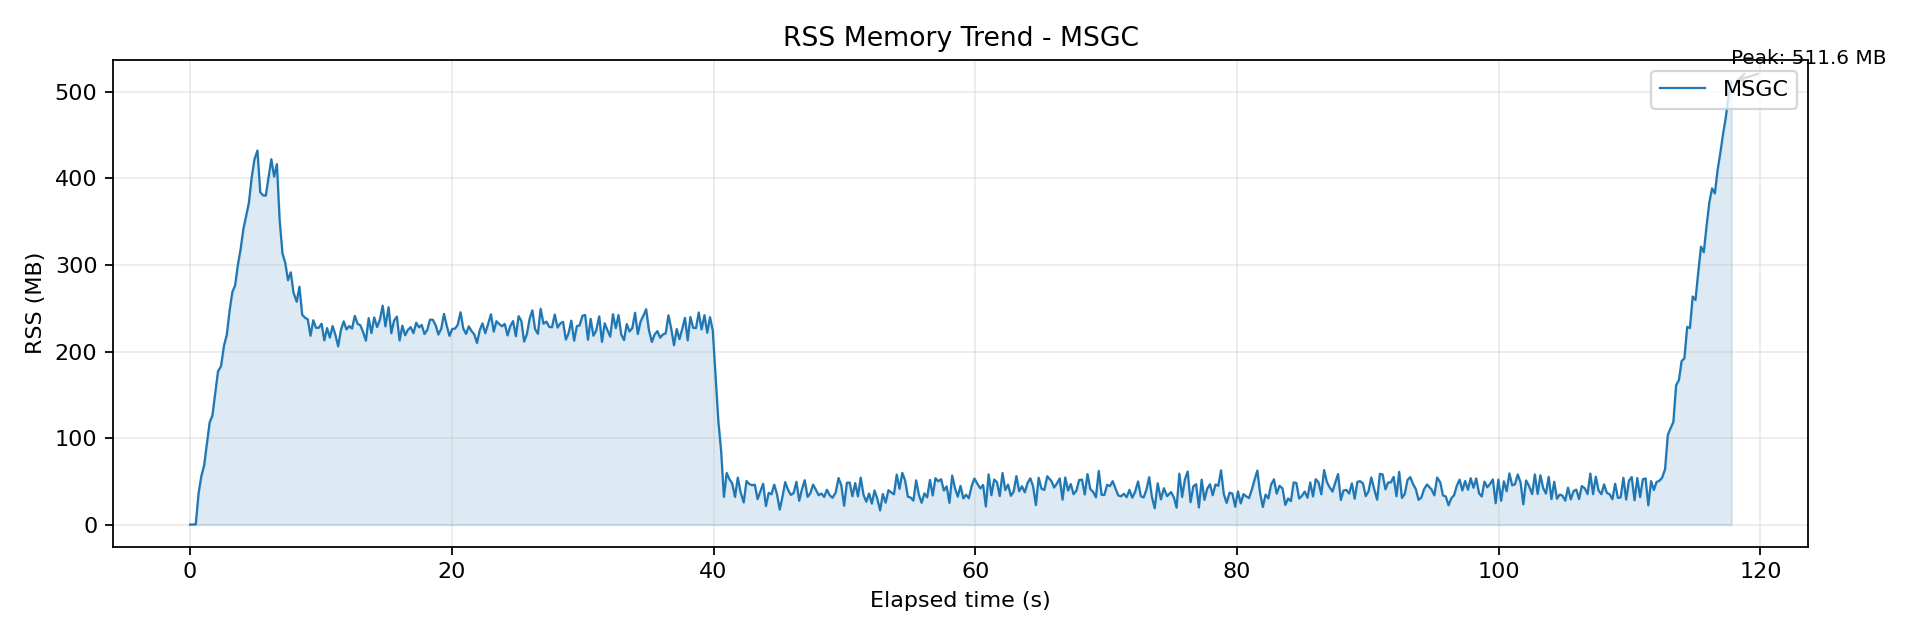

Data behind this chart, as committed beside it:
wall_time_iso, wall_epoch_ms, elapsed_ms, rss_kb, rss_mb, cpu_pct
2026-04-06T22:20:32.349, 1775485232349, 0.159, 32, 0.031, 0.000
2026-04-06T22:20:32.562, 1775485232562, 212.7, 176, 0.172, 0.000
2026-04-06T22:20:32.776, 1775485232776, 427.3, 176, 0.172, 0.100
2026-04-06T22:20:32.997, 1775485232997, 648.3, 37296, 36.42, 14.6
2026-04-06T22:20:33.210, 1775485233210, 861.2, 57664, 56.31, 75.6
2026-04-06T22:20:33.420, 1775485233420, 1071, 70176, 68.53, 100.2
2026-04-06T22:20:33.632, 1775485233632, 1283, 95920, 93.67, 110.1
2026-04-06T22:20:33.840, 1775485233840, 1491, 120816, 118, 111.3
2026-04-06T22:20:34.050, 1775485234050, 1701, 128992, 126, 114.8
2026-04-06T22:20:34.263, 1775485234263, 1914, 155344, 151.7, 115.3
2026-04-06T22:20:34.481, 1775485234481, 2132, 181360, 177.1, 116.2
2026-04-06T22:20:34.709, 1775485234709, 2360, 187520, 183.1, 93.6
2026-04-06T22:20:34.941, 1775485234941, 2592, 212064, 207.1, 82
2026-04-06T22:20:35.149, 1775485235149, 2800, 224336, 219.1, 102.7
2026-04-06T22:20:35.363, 1775485235363, 3014, 253008, 247.1, 107.4
2026-04-06T22:20:35.574, 1775485235574, 3225, 275008, 268.6, 113.5
2026-04-06T22:20:35.787, 1775485235787, 3438, 283120, 276.5, 116.6
2026-04-06T22:20:35.995, 1775485235995, 3646, 307136, 299.9, 115
2026-04-06T22:20:36.203, 1775485236203, 3854, 325472, 317.8, 114.8
2026-04-06T22:20:36.417, 1775485236417, 4068, 349584, 341.4, 112.9
2026-04-06T22:20:36.630, 1775485236630, 4281, 365392, 356.8, 114.6
2026-04-06T22:20:36.839, 1775485236839, 4490, 380816, 371.9, 117.1
2026-04-06T22:20:37.048, 1775485237048, 4699, 410240, 400.6, 116.6
2026-04-06T22:20:37.261, 1775485237261, 4912, 431824, 421.7, 118.2
2026-04-06T22:20:37.494, 1775485237494, 5145, 442576, 432.2, 115.4
2026-04-06T22:20:37.707, 1775485237707, 5358, 393200, 384, 115.6
2026-04-06T22:20:37.917, 1775485237917, 5568, 389632, 380.5, 115.4
2026-04-06T22:20:38.130, 1775485238130, 5781, 389280, 380.2, 101.1
2026-04-06T22:20:38.343, 1775485238343, 5994, 410960, 401.3, 82.5
2026-04-06T22:20:38.555, 1775485238555, 6206, 432352, 422.2, 103.4
2026-04-06T22:20:38.767, 1775485238767, 6419, 411824, 402.2, 107.4
2026-04-06T22:20:38.979, 1775485238979, 6630, 426496, 416.5, 110.6
2026-04-06T22:20:39.191, 1775485239191, 6842, 360304, 351.9, 112
2026-04-06T22:20:39.407, 1775485239407, 7058, 320784, 313.3, 113.3
2026-04-06T22:20:39.616, 1775485239616, 7267, 309808, 302.5, 112.2
2026-04-06T22:20:39.828, 1775485239828, 7479, 289200, 282.4, 111.9
2026-04-06T22:20:40.041, 1775485240041, 7692, 298528, 291.5, 115.6
2026-04-06T22:20:40.248, 1775485240248, 7899, 274496, 268.1, 113.2
2026-04-06T22:20:40.494, 1775485240494, 8145, 263728, 257.5, 113.3
2026-04-06T22:20:40.703, 1775485240703, 8354, 281536, 274.9, 113.9
2026-04-06T22:20:40.911, 1775485240911, 8562, 248288, 242.5, 114.5
2026-04-06T22:20:41.124, 1775485241124, 8775, 244800, 239.1, 116.3
2026-04-06T22:20:41.335, 1775485241335, 8986, 243056, 237.4, 114.2
2026-04-06T22:20:41.547, 1775485241547, 9198, 223488, 218.2, 113.6
2026-04-06T22:20:41.760, 1775485241760, 9411, 241840, 236.2, 114.7
2026-04-06T22:20:41.973, 1775485241973, 9624, 232848, 227.4, 113.1
2026-04-06T22:20:42.185, 1775485242185, 9836, 232960, 227.5, 112.9
2026-04-06T22:20:42.393, 1775485242393, 10044, 237696, 232.1, 113.3
2026-04-06T22:20:42.602, 1775485242602, 10253, 218096, 213, 114
2026-04-06T22:20:42.815, 1775485242815, 10466, 232496, 227, 113.4
2026-04-06T22:20:43.024, 1775485243024, 10675, 221280, 216.1, 113.2
2026-04-06T22:20:43.236, 1775485243236, 10887, 234928, 229.4, 115.2
2026-04-06T22:20:43.448, 1775485243448, 11099, 224640, 219.4, 114.9
2026-04-06T22:20:43.660, 1775485243660, 11311, 210992, 206, 114.2
2026-04-06T22:20:43.872, 1775485243872, 11523, 230288, 224.9, 114
2026-04-06T22:20:44.085, 1775485244085, 11736, 240544, 234.9, 115.4
2026-04-06T22:20:44.298, 1775485244298, 11949, 230944, 225.5, 113.6
2026-04-06T22:20:44.508, 1775485244508, 12159, 234960, 229.5, 112.8
2026-04-06T22:20:44.721, 1775485244721, 12372, 232016, 226.6, 114.4
2026-04-06T22:20:44.933, 1775485244933, 12584, 247024, 241.2, 114.6
... 493 more rows
